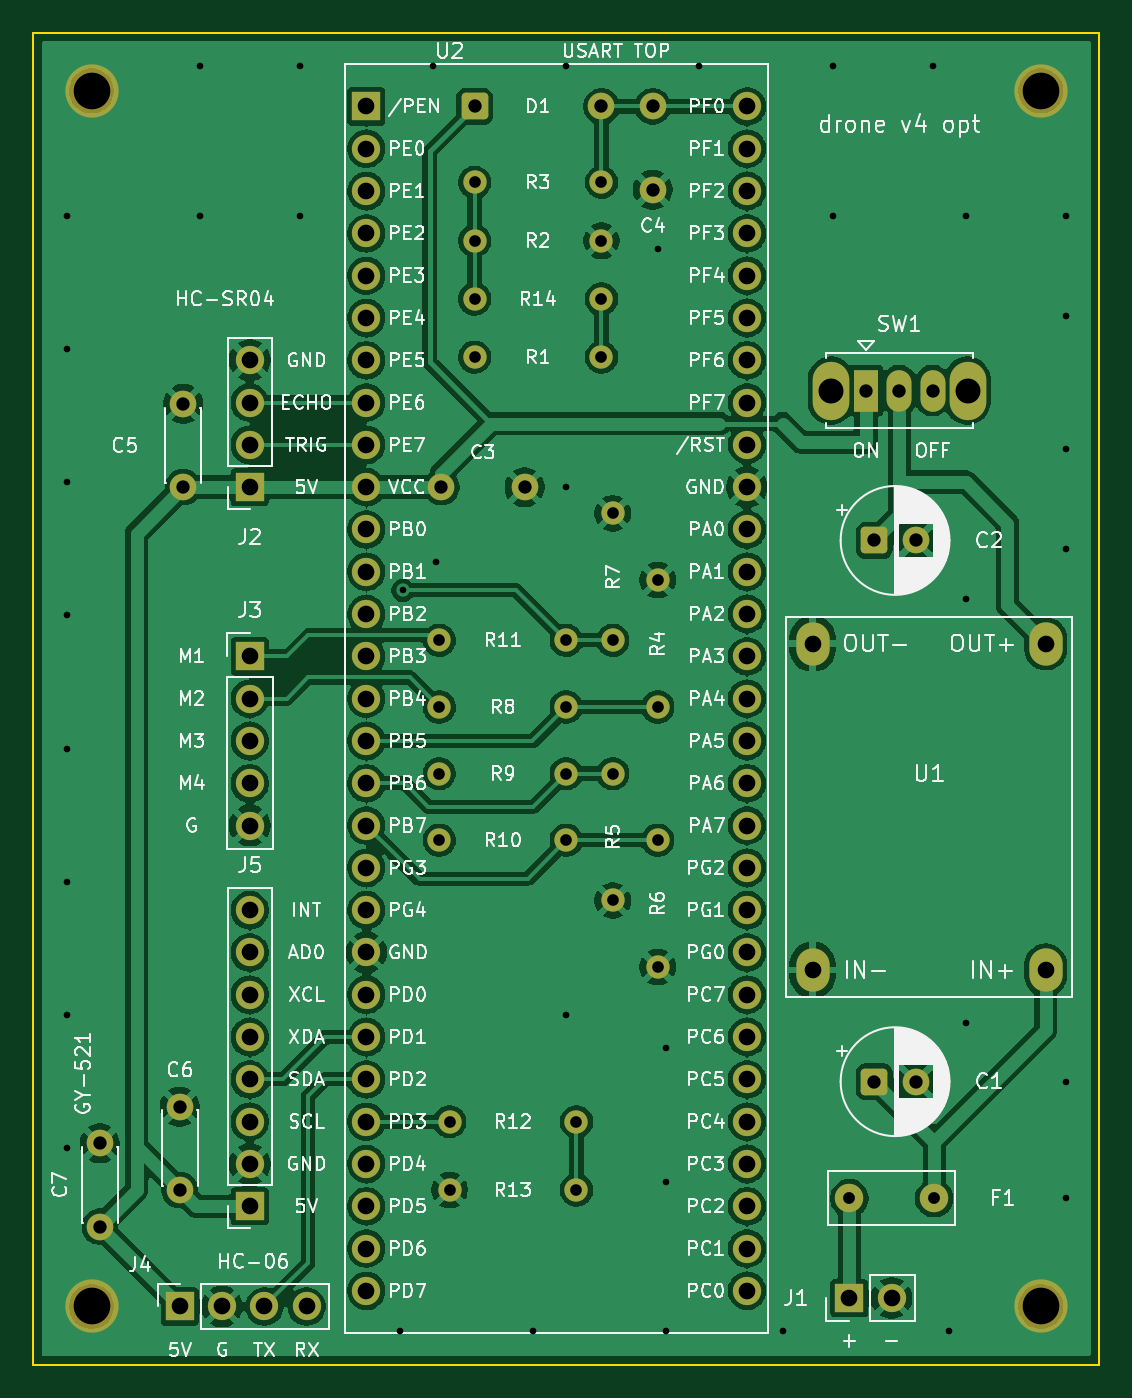
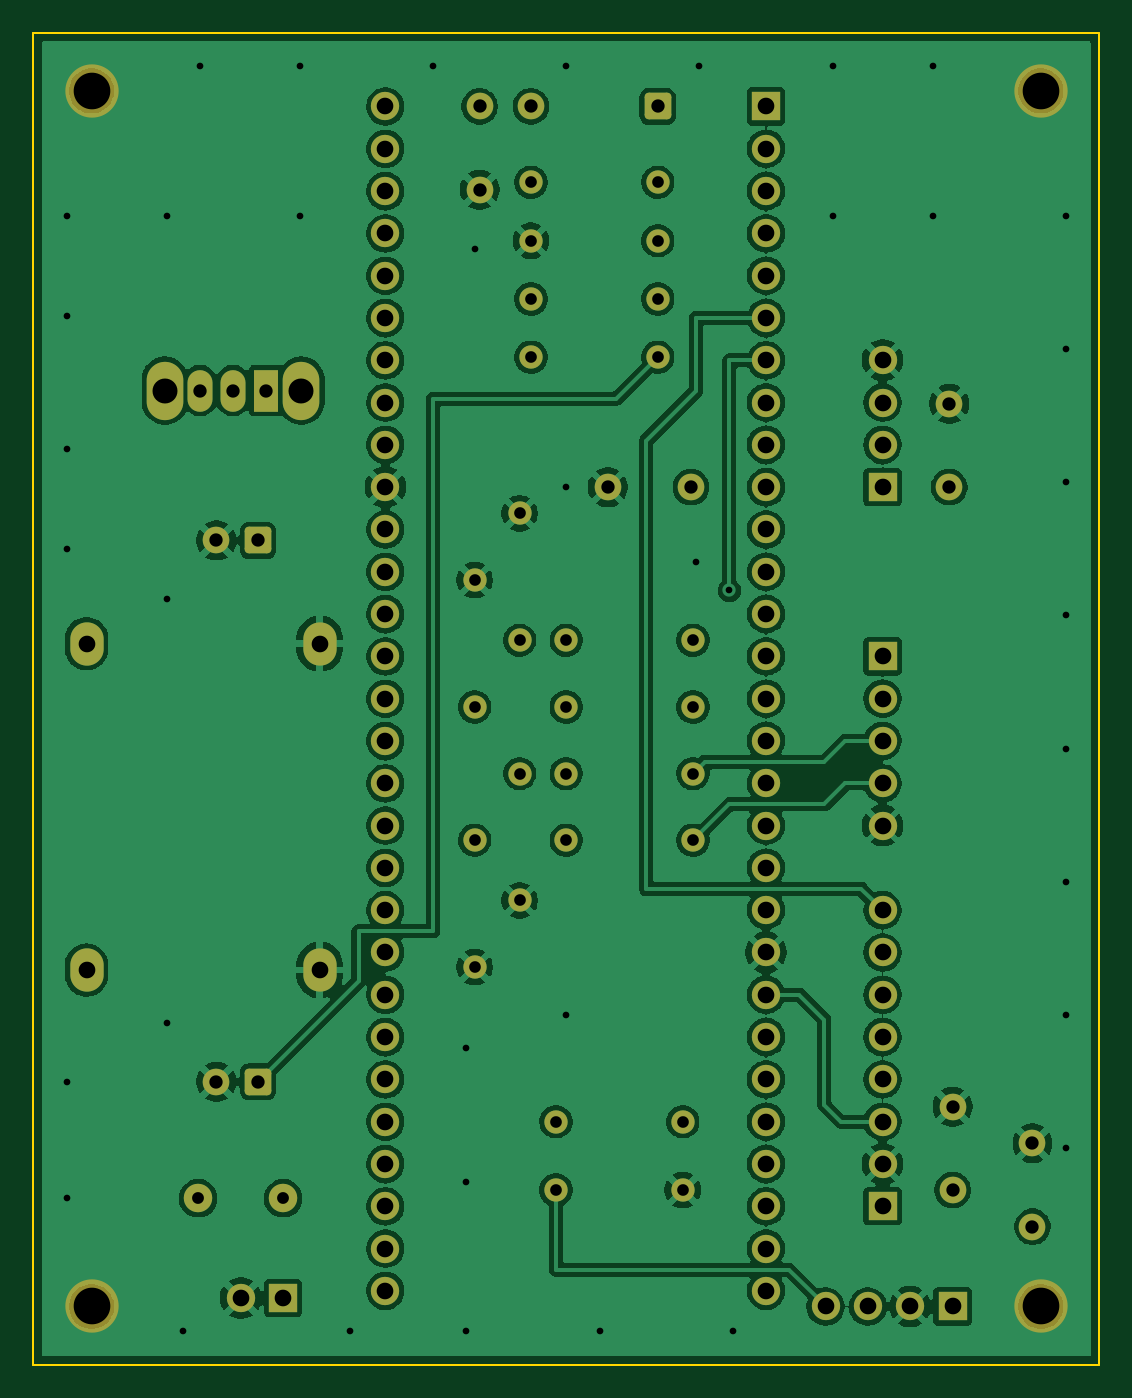
Circuit board: 11 layer files. Board 64.0 x 80.0 mm.
- bottom_copper: drone_v4_opt-B_Cu.gbl (255905 bytes)
- bottom_mask: drone_v4_opt-B_Mask.gbs (5826 bytes)
- paste: drone_v4_opt-B_Paste.gbp (457 bytes)
- bottom_silk: drone_v4_opt-B_Silkscreen.gbo (458 bytes)
- outline: drone_v4_opt-Edge_Cuts.gm1 (691 bytes)
- top_copper: drone_v4_opt-F_Cu.gtl (252860 bytes)
- top_mask: drone_v4_opt-F_Mask.gts (5826 bytes)
- paste: drone_v4_opt-F_Paste.gtp (457 bytes)
- top_silk: drone_v4_opt-F_Silkscreen.gto (187617 bytes)
- drill: drone_v4_opt-NPTH.drl (382 bytes)
- drill: drone_v4_opt-PTH.drl (3068 bytes)

=== bottom_copper: drone_v4_opt-B_Cu.gbl (255905 bytes, source omitted) ===
=== bottom_mask: drone_v4_opt-B_Mask.gbs (5826 bytes, source omitted) ===
=== paste: drone_v4_opt-B_Paste.gbp ===
%TF.GenerationSoftware,KiCad,Pcbnew,10.0.7*%
%TF.CreationDate,2026-11-23T09:47:17+09:00*%
%TF.ProjectId,drone_v4_opt,64726f6e-655f-4763-945f-6f70742e6b69,rev?*%
%TF.SameCoordinates,Original*%
%TF.FileFunction,Paste,Bot*%
%TF.FilePolarity,Positive*%
%FSLAX46Y46*%
G04 Gerber Fmt 4.6, Leading zero omitted, Abs format (unit mm)*
G04 Created by KiCad (PCBNEW 10.0.7) date 2026-11-23 09:47:17*
%MOMM*%
%LPD*%
G01*
G04 APERTURE LIST*
G04 APERTURE END LIST*
M02*

=== bottom_silk: drone_v4_opt-B_Silkscreen.gbo ===
%TF.GenerationSoftware,KiCad,Pcbnew,10.0.7*%
%TF.CreationDate,2026-11-23T09:47:17+09:00*%
%TF.ProjectId,drone_v4_opt,64726f6e-655f-4763-945f-6f70742e6b69,rev?*%
%TF.SameCoordinates,Original*%
%TF.FileFunction,Legend,Bot*%
%TF.FilePolarity,Positive*%
%FSLAX46Y46*%
G04 Gerber Fmt 4.6, Leading zero omitted, Abs format (unit mm)*
G04 Created by KiCad (PCBNEW 10.0.7) date 2026-11-23 09:47:17*
%MOMM*%
%LPD*%
G01*
G04 APERTURE LIST*
G04 APERTURE END LIST*
M02*

=== outline: drone_v4_opt-Edge_Cuts.gm1 ===
%TF.GenerationSoftware,KiCad,Pcbnew,10.0.7*%
%TF.CreationDate,2026-11-23T09:47:17+09:00*%
%TF.ProjectId,drone_v4_opt,64726f6e-655f-4763-945f-6f70742e6b69,rev?*%
%TF.SameCoordinates,Original*%
%TF.FileFunction,Profile,NP*%
%FSLAX46Y46*%
G04 Gerber Fmt 4.6, Leading zero omitted, Abs format (unit mm)*
G04 Created by KiCad (PCBNEW 10.0.7) date 2026-11-23 09:47:17*
%MOMM*%
%LPD*%
G01*
G04 APERTURE LIST*
%TA.AperFunction,Profile*%
%ADD10C,0.100000*%
%TD*%
G04 APERTURE END LIST*
D10*
X126000000Y-51000000D02*
X190000000Y-51000000D01*
X126000000Y-131000000D02*
X126000000Y-51000000D01*
X190000000Y-51000000D02*
X190000000Y-131000000D01*
X190000000Y-131000000D02*
X126000000Y-131000000D01*
M02*

=== top_copper: drone_v4_opt-F_Cu.gtl (252860 bytes, source omitted) ===
=== top_mask: drone_v4_opt-F_Mask.gts ===
%TF.GenerationSoftware,KiCad,Pcbnew,10.0.7*%
%TF.CreationDate,2026-11-23T09:47:17+09:00*%
%TF.ProjectId,drone_v4_opt,64726f6e-655f-4763-945f-6f70742e6b69,rev?*%
%TF.SameCoordinates,Original*%
%TF.FileFunction,Soldermask,Top*%
%TF.FilePolarity,Negative*%
%FSLAX46Y46*%
G04 Gerber Fmt 4.6, Leading zero omitted, Abs format (unit mm)*
G04 Created by KiCad (PCBNEW 10.0.7) date 2026-11-23 09:47:17*
%MOMM*%
%LPD*%
G01*
G04 APERTURE LIST*
G04 Aperture macros list*
%AMRoundRect*
0 Rectangle with rounded corners*
0 $1 Rounding radius*
0 $2 $3 $4 $5 $6 $7 $8 $9 X,Y pos of 4 corners*
0 Add a 4 corners polygon primitive as box body*
4,1,4,$2,$3,$4,$5,$6,$7,$8,$9,$2,$3,0*
0 Add four circle primitives for the rounded corners*
1,1,$1+$1,$2,$3*
1,1,$1+$1,$4,$5*
1,1,$1+$1,$6,$7*
1,1,$1+$1,$8,$9*
0 Add four rect primitives between the rounded corners*
20,1,$1+$1,$2,$3,$4,$5,0*
20,1,$1+$1,$4,$5,$6,$7,0*
20,1,$1+$1,$6,$7,$8,$9,0*
20,1,$1+$1,$8,$9,$2,$3,0*%
G04 Aperture macros list end*
%ADD10C,1.400000*%
%ADD11C,3.200000*%
%ADD12RoundRect,0.250000X0.550000X0.550000X-0.550000X0.550000X-0.550000X-0.550000X0.550000X-0.550000X0*%
%ADD13C,1.600000*%
%ADD14R,1.700000X1.700000*%
%ADD15C,1.700000*%
%ADD16C,1.710000*%
%ADD17RoundRect,0.250000X-0.550000X-0.550000X0.550000X-0.550000X0.550000X0.550000X-0.550000X0.550000X0*%
%ADD18O,2.000000X2.600000*%
%ADD19O,2.200000X3.500000*%
%ADD20R,1.500000X2.500000*%
%ADD21O,1.500000X2.500000*%
G04 APERTURE END LIST*
D10*
%TO.C,R10*%
X158000000Y-99500000D03*
X150380000Y-99500000D03*
%TD*%
D11*
%TO.C,MH1*%
X129500000Y-54500000D03*
%TD*%
D12*
%TO.C,C1*%
X176500000Y-114000000D03*
D13*
X179000000Y-114000000D03*
%TD*%
D14*
%TO.C,J1*%
X175000000Y-127000000D03*
D15*
X177540000Y-127000000D03*
%TD*%
D10*
%TO.C,R5*%
X160800000Y-95500000D03*
X160800000Y-103120000D03*
%TD*%
D13*
%TO.C,C5*%
X135000000Y-78300000D03*
X135000000Y-73300000D03*
%TD*%
D10*
%TO.C,R7*%
X160800000Y-87500000D03*
X160800000Y-79880000D03*
%TD*%
D14*
%TO.C,J3*%
X139000000Y-88460000D03*
D15*
X139000000Y-91000000D03*
X139000000Y-93540000D03*
X139000000Y-96080000D03*
X139000000Y-98620000D03*
%TD*%
D10*
%TO.C,R11*%
X158000000Y-87500000D03*
X150380000Y-87500000D03*
%TD*%
D13*
%TO.C,C6*%
X134800000Y-120500000D03*
X134800000Y-115500000D03*
%TD*%
D16*
%TO.C,F1*%
X175000000Y-121000000D03*
X180100000Y-121000000D03*
%TD*%
D11*
%TO.C,MH4*%
X186500000Y-127500000D03*
%TD*%
D10*
%TO.C,R3*%
X152500000Y-60000000D03*
X160120000Y-60000000D03*
%TD*%
D14*
%TO.C,J2*%
X139000000Y-78300000D03*
D15*
X139000000Y-75760000D03*
X139000000Y-73220000D03*
X139000000Y-70680000D03*
%TD*%
D10*
%TO.C,R6*%
X163500000Y-99500000D03*
X163500000Y-107120000D03*
%TD*%
D14*
%TO.C,J4*%
X134800000Y-127500000D03*
D15*
X137340000Y-127500000D03*
X139880000Y-127500000D03*
X142420000Y-127500000D03*
%TD*%
D14*
%TO.C,J5*%
X139000000Y-121480000D03*
D15*
X139000000Y-118940000D03*
X139000000Y-116400000D03*
X139000000Y-113860000D03*
X139000000Y-111320000D03*
X139000000Y-108780000D03*
X139000000Y-106240000D03*
X139000000Y-103700000D03*
%TD*%
D10*
%TO.C,R8*%
X158000000Y-91500000D03*
X150380000Y-91500000D03*
%TD*%
D17*
%TO.C,C2*%
X176500000Y-81500000D03*
D13*
X179000000Y-81500000D03*
%TD*%
%TO.C,C4*%
X163200000Y-55440000D03*
X163200000Y-60440000D03*
%TD*%
D11*
%TO.C,MH3*%
X129500000Y-127500000D03*
%TD*%
D13*
%TO.C,C3*%
X150500000Y-78300000D03*
X155500000Y-78300000D03*
%TD*%
D10*
%TO.C,R13*%
X158620000Y-120500000D03*
X151000000Y-120500000D03*
%TD*%
D11*
%TO.C,MH2*%
X186500000Y-54500000D03*
%TD*%
D10*
%TO.C,R9*%
X158000000Y-95500000D03*
X150380000Y-95500000D03*
%TD*%
D18*
%TO.C,U1*%
X186800000Y-107300000D03*
X172800000Y-107300000D03*
X186800000Y-87700000D03*
X172800000Y-87700000D03*
%TD*%
D10*
%TO.C,R14*%
X160120000Y-67000000D03*
X152500000Y-67000000D03*
%TD*%
D13*
%TO.C,C7*%
X130000000Y-122700000D03*
X130000000Y-117700000D03*
%TD*%
D17*
%TO.C,D1*%
X152500000Y-55440000D03*
D13*
X160120000Y-55440000D03*
%TD*%
D10*
%TO.C,R12*%
X151000000Y-116400000D03*
X158620000Y-116400000D03*
%TD*%
%TO.C,R1*%
X152500000Y-70500000D03*
X160120000Y-70500000D03*
%TD*%
D19*
%TO.C,SW1*%
X173900000Y-72500000D03*
X182100000Y-72500000D03*
D20*
X176000000Y-72500000D03*
D21*
X178000000Y-72500000D03*
X180000000Y-72500000D03*
%TD*%
D10*
%TO.C,R2*%
X152500000Y-63500000D03*
X160120000Y-63500000D03*
%TD*%
%TO.C,R4*%
X163500000Y-91500000D03*
X163500000Y-83880000D03*
%TD*%
D14*
%TO.C,U2*%
X146000000Y-55440000D03*
D15*
X146000000Y-57980000D03*
X146000000Y-60520000D03*
X146000000Y-63060000D03*
X146000000Y-65600000D03*
X146000000Y-68140000D03*
X146000000Y-70680000D03*
X146000000Y-73220000D03*
X146000000Y-75760000D03*
X146000000Y-78300000D03*
X146000000Y-80840000D03*
X146000000Y-83380000D03*
X146000000Y-85920000D03*
X146000000Y-88460000D03*
X146000000Y-91000000D03*
X146000000Y-93540000D03*
X146000000Y-96080000D03*
X146000000Y-98620000D03*
X146000000Y-101160000D03*
X146000000Y-103700000D03*
X146000000Y-106240000D03*
X146000000Y-108780000D03*
X146000000Y-111320000D03*
X146000000Y-113860000D03*
X146000000Y-116400000D03*
X146000000Y-118940000D03*
X146000000Y-121480000D03*
X146000000Y-124020000D03*
X146000000Y-126560000D03*
X168860000Y-55440000D03*
X168860000Y-57980000D03*
X168860000Y-60520000D03*
X168860000Y-63060000D03*
X168860000Y-65600000D03*
X168860000Y-68140000D03*
X168860000Y-70680000D03*
X168860000Y-73220000D03*
X168860000Y-75760000D03*
X168860000Y-78300000D03*
X168860000Y-80840000D03*
X168860000Y-83380000D03*
X168860000Y-85920000D03*
X168860000Y-88460000D03*
X168860000Y-91000000D03*
X168860000Y-93540000D03*
X168860000Y-96080000D03*
X168860000Y-98620000D03*
X168860000Y-101160000D03*
X168860000Y-103700000D03*
X168860000Y-106240000D03*
X168860000Y-108780000D03*
X168860000Y-111320000D03*
X168860000Y-113860000D03*
X168860000Y-116400000D03*
X168860000Y-118940000D03*
X168860000Y-121480000D03*
X168860000Y-124020000D03*
X168860000Y-126560000D03*
%TD*%
M02*

=== paste: drone_v4_opt-F_Paste.gtp ===
%TF.GenerationSoftware,KiCad,Pcbnew,10.0.7*%
%TF.CreationDate,2026-11-23T09:47:17+09:00*%
%TF.ProjectId,drone_v4_opt,64726f6e-655f-4763-945f-6f70742e6b69,rev?*%
%TF.SameCoordinates,Original*%
%TF.FileFunction,Paste,Top*%
%TF.FilePolarity,Positive*%
%FSLAX46Y46*%
G04 Gerber Fmt 4.6, Leading zero omitted, Abs format (unit mm)*
G04 Created by KiCad (PCBNEW 10.0.7) date 2026-11-23 09:47:17*
%MOMM*%
%LPD*%
G01*
G04 APERTURE LIST*
G04 APERTURE END LIST*
M02*

=== top_silk: drone_v4_opt-F_Silkscreen.gto (187617 bytes, source omitted) ===
=== drill: drone_v4_opt-NPTH.drl ===
M48
; DRILL file KiCad 10.0.7 date 2026-11-23T09:47:18
; FORMAT={-:-/ absolute / metric / decimal}
; #@! TF.CreationDate,2026-11-23T09:47:18+09:00
; #@! TF.GenerationSoftware,Kicad,Pcbnew,10.0.7
; #@! TF.FileFunction,NonPlated,1,2,NPTH
FMAT,2
METRIC
; #@! TA.AperFunction,NonPlated,NPTH,ComponentDrill
T1C2.200
%
G90
G05
T1
X129.5Y-54.5
X129.5Y-127.5
X186.5Y-54.5
X186.5Y-127.5
M30

=== drill: drone_v4_opt-PTH.drl ===
M48
; DRILL file KiCad 10.0.7 date 2026-11-23T09:47:18
; FORMAT={-:-/ absolute / metric / decimal}
; #@! TF.CreationDate,2026-11-23T09:47:18+09:00
; #@! TF.GenerationSoftware,Kicad,Pcbnew,10.0.7
; #@! TF.FileFunction,Plated,1,2,PTH
FMAT,2
METRIC
; #@! TA.AperFunction,Plated,PTH,ViaDrill
T1C0.400
; #@! TA.AperFunction,Plated,PTH,ComponentDrill
T2C0.700
; #@! TA.AperFunction,Plated,PTH,ComponentDrill
T3C0.710
; #@! TA.AperFunction,Plated,PTH,ComponentDrill
T4C0.800
; #@! TA.AperFunction,Plated,PTH,ComponentDrill
T5C1.000
; #@! TA.AperFunction,Plated,PTH,ComponentDrill
T6C1.500
%
G90
G05
T1
X128.0Y-62.0
X128.0Y-70.0
X128.0Y-78.0
X128.0Y-86.0
X128.0Y-94.0
X128.0Y-102.0
X128.0Y-110.0
X128.0Y-118.0
X136.0Y-53.0
X136.0Y-62.0
X142.0Y-53.0
X142.0Y-62.0
X148.0Y-129.0
X148.2Y-84.5
X150.0Y-53.0
X150.2Y-82.8
X156.0Y-129.0
X158.0Y-53.0
X158.0Y-78.3
X158.0Y-110.0
X163.5Y-64.0
X164.0Y-112.0
X164.0Y-120.0
X164.0Y-129.0
X166.0Y-53.0
X171.0Y-129.0
X174.0Y-53.0
X174.0Y-62.0
X180.0Y-53.0
X181.0Y-129.0
X182.0Y-62.0
X182.0Y-85.0
X182.0Y-110.5
X188.0Y-62.0
X188.0Y-68.0
X188.0Y-76.0
X188.0Y-82.0
X188.0Y-114.0
X188.0Y-121.0
T2
X150.38Y-87.5
X150.38Y-91.5
X150.38Y-95.5
X150.38Y-99.5
X151.0Y-116.4
X151.0Y-120.5
X152.5Y-60.0
X152.5Y-63.5
X152.5Y-67.0
X152.5Y-70.5
X158.0Y-87.5
X158.0Y-91.5
X158.0Y-95.5
X158.0Y-99.5
X158.62Y-116.4
X158.62Y-120.5
X160.12Y-60.0
X160.12Y-63.5
X160.12Y-67.0
X160.12Y-70.5
X160.8Y-79.88
X160.8Y-87.5
X160.8Y-95.5
X160.8Y-103.12
X163.5Y-83.88
X163.5Y-91.5
X163.5Y-99.5
X163.5Y-107.12
T3
X175.0Y-121.0
X180.1Y-121.0
T4
X130.0Y-117.7
X130.0Y-122.7
X134.8Y-115.5
X134.8Y-120.5
X135.0Y-73.3
X135.0Y-78.3
X150.5Y-78.3
X152.5Y-55.44
X155.5Y-78.3
X160.12Y-55.44
X163.2Y-55.44
X163.2Y-60.44
X176.0Y-72.5
X176.5Y-81.5
X176.5Y-114.0
X178.0Y-72.5
X179.0Y-81.5
X179.0Y-114.0
X180.0Y-72.5
T5
X134.8Y-127.5
X137.34Y-127.5
X139.0Y-70.68
X139.0Y-73.22
X139.0Y-75.76
X139.0Y-78.3
X139.0Y-88.46
X139.0Y-91.0
X139.0Y-93.54
X139.0Y-96.08
X139.0Y-98.62
X139.0Y-103.7
X139.0Y-106.24
X139.0Y-108.78
X139.0Y-111.32
X139.0Y-113.86
X139.0Y-116.4
X139.0Y-118.94
X139.0Y-121.48
X139.88Y-127.5
X142.42Y-127.5
X146.0Y-55.44
X146.0Y-57.98
X146.0Y-60.52
X146.0Y-63.06
X146.0Y-65.6
X146.0Y-68.14
X146.0Y-70.68
X146.0Y-73.22
X146.0Y-75.76
X146.0Y-78.3
X146.0Y-80.84
X146.0Y-83.38
X146.0Y-85.92
X146.0Y-88.46
X146.0Y-91.0
X146.0Y-93.54
X146.0Y-96.08
X146.0Y-98.62
X146.0Y-101.16
X146.0Y-103.7
X146.0Y-106.24
X146.0Y-108.78
X146.0Y-111.32
X146.0Y-113.86
X146.0Y-116.4
X146.0Y-118.94
X146.0Y-121.48
X146.0Y-124.02
X146.0Y-126.56
X168.86Y-55.44
X168.86Y-57.98
X168.86Y-60.52
X168.86Y-63.06
X168.86Y-65.6
X168.86Y-68.14
X168.86Y-70.68
X168.86Y-73.22
X168.86Y-75.76
X168.86Y-78.3
X168.86Y-80.84
X168.86Y-83.38
X168.86Y-85.92
X168.86Y-88.46
X168.86Y-91.0
X168.86Y-93.54
X168.86Y-96.08
X168.86Y-98.62
X168.86Y-101.16
X168.86Y-103.7
X168.86Y-106.24
X168.86Y-108.78
X168.86Y-111.32
X168.86Y-113.86
X168.86Y-116.4
X168.86Y-118.94
X168.86Y-121.48
X168.86Y-124.02
X168.86Y-126.56
X172.8Y-87.7
X172.8Y-107.3
X175.0Y-127.0
X177.54Y-127.0
X186.8Y-87.7
X186.8Y-107.3
T6
X173.9Y-72.5
X182.1Y-72.5
M30
